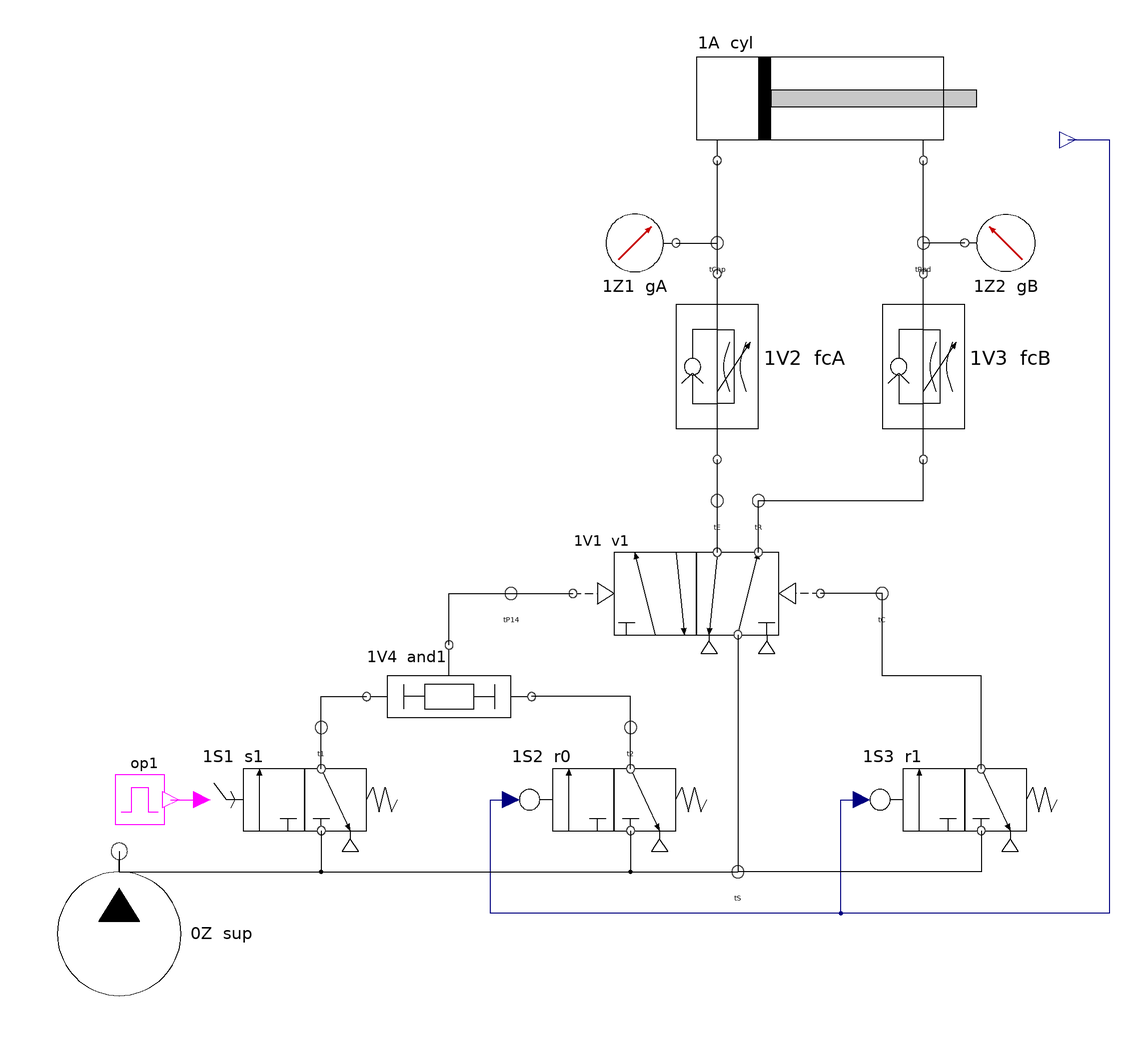

The Modelica model whose source follows is shown above as a component diagram (icons at their Placement, wires along their Line points).

model Reciprocating "Automatic reciprocation: start switch, roller limit valves, double-pilot valve, two flow controls"
    parameter Real p_supply(unit = "Pa") = 6e5 "supply pressure, gauge";
    parameter Real openingA = 0.3 "cap-side flow control setting";
    parameter Real openingB = 0.3 "rod-side flow control setting";
    parameter Boolean meterIn = false "flow controls throttle the air into the cylinder (else out of it)";
    parameter Real t_start = 1 "start switch set at";
    parameter Real t_stop = 6 "start switch reset at (the cylinder finishes its cycle and stops)";
    parameter Real m_load(unit = "kg") = 0.15 "moving mass";
    parameter Real alpha(unit = "deg") = 0 "inclination: 90 = extends straight down";
    parameter Real F_load(unit = "N") = 0 "constant force against extension";
    Actuators.DoubleActingCylinder cyl(tag = "1A", m = m_load, alpha = alpha, F_load = F_load) annotation(Placement(transformation(extent = {{-20, 140}, {180, 200}})));
    Sensors.PressureGauge gA(tag = "1Z1") "1Z1: cap side" annotation(Placement(transformation(extent = {{-50, 80}, {-10, 120}})));
    Sources.Tube tCap(L = 0.3) annotation(Placement(transformation(extent = {{0, 90}, {20, 110}})));
    Valves.OneWayFlowControl fcA(opening = openingA, reversed = meterIn, tag = "1V2") "1V2" annotation(Placement(transformation(extent = {{-15, -5}, {35, 85}})));
    Sources.Tube tE(L = 0.5) annotation(Placement(transformation(extent = {{0, -35}, {20, -15}})));
    Valves.DoublePilotValve52 v1(tag = "1V1") "1V1" annotation(Placement(transformation(extent = {{-60, -100}, {60, -40}})));
    Sources.Tube tR(L = 0.5) annotation(Placement(transformation(extent = {{20, -35}, {40, -15}})));
    Valves.OneWayFlowControl fcB(opening = openingB, reversed = meterIn, tag = "1V3") "1V3" annotation(Placement(transformation(extent = {{85, -5}, {135, 85}})));
    Sources.Tube tRod(L = 0.3) annotation(Placement(transformation(extent = {{100, 90}, {120, 110}})));
    Sensors.PressureGauge gB(tag = "1Z2") "1Z2: rod side" annotation(Placement(transformation(extent = {{170, 80}, {130, 120}})));
    Sources.Tube tP14(L = 0.3) annotation(Placement(transformation(extent = {{-100, -80}, {-80, -60}})));
    Sources.Tube tC(L = 0.8) annotation(Placement(transformation(extent = {{80, -80}, {100, -60}})));
    Valves.TwoPressureValve and1(tag = "1V4") "1V4" annotation(Placement(transformation(extent = {{-160, -135}, {-80, -95}})));
    Sources.Tube t1(L = 0.5) annotation(Placement(transformation(extent = {{-192, -145}, {-172, -125}})));
    Sources.Tube t2(L = 0.5) annotation(Placement(transformation(extent = {{-42, -145}, {-22, -125}})));
    Valves.SelectorValve32 s1(tag = "1S1") "1S1: start" annotation(Placement(transformation(extent = {{-240, -195}, {-140, -145}})));
    Valves.RollerValve32 r0(x_trip = 0.003, whenAbove = false, tag = "1S2") "1S2: retracted" annotation(Placement(transformation(extent = {{-90, -195}, {10, -145}})));
    Valves.RollerValve32 r1(x_trip = cyl.L - 0.003, whenAbove = true, tag = "1S3") "1S3: extended" annotation(Placement(transformation(extent = {{80, -195}, {180, -145}})));
    Signals.Schedule op1(t_on = {t_start}, t_off = {t_stop}) "operator" annotation(Placement(transformation(extent = {{-285, -185}, {-255, -155}})));
    Sources.Tube tS(L = 1.5) annotation(Placement(transformation(extent = {{10, -215}, {30, -195}})));
    Sources.PressureSupply sup(p_gauge = p_supply, tag = "0Z") "0Z" annotation(Placement(transformation(extent = {{-320, -275}, {-240, -195}})));
  equation
    connect(op1.y, s1.on) annotation(Line(points = {{-255, -170}, {-240, -170}}, color = {255, 0, 255}));
    connect(cyl.x_out, r0.x) annotation(Line(points = {{180, 150}, {200, 150}, {200, -225}, {-100, -225}, {-100, -170}, {-90, -170}}, color = {0, 0, 127}));
    connect(cyl.x_out, r1.x) annotation(Line(points = {{180, 150}, {200, 150}, {200, -225}, {70, -225}, {70, -170}, {80, -170}}, color = {0, 0, 127}));
    connect(sup.port, tS.port) annotation(Line(points = {{-280, -195}, {-280, -205}, {20, -205}}));
    connect(s1.p1, tS.port) annotation(Line(points = {{-182, -185}, {-182, -205}, {20, -205}}));
    connect(r0.p1, tS.port) annotation(Line(points = {{-32, -185}, {-32, -205}, {20, -205}}));
    connect(r1.p1, tS.port) annotation(Line(points = {{138, -185}, {138, -205}, {20, -205}}));
    connect(v1.p1, tS.port) annotation(Line(points = {{20, -90}, {20, -205}}));
    connect(s1.p2, t1.port) annotation(Line(points = {{-182, -155}, {-182, -135}}));
    connect(t1.port, and1.x) annotation(Line(points = {{-182, -135}, {-182, -120}, {-160, -120}}));
    connect(r0.p2, t2.port) annotation(Line(points = {{-32, -155}, {-32, -135}}));
    connect(t2.port, and1.y) annotation(Line(points = {{-32, -135}, {-32, -120}, {-80, -120}}));
    connect(and1.a, tP14.port) annotation(Line(points = {{-120, -95}, {-120, -70}, {-90, -70}}));
    connect(tP14.port, v1.p14) annotation(Line(points = {{-90, -70}, {-60, -70}}));
    connect(r1.p2, tC.port) annotation(Line(points = {{138, -155}, {138, -110}, {90, -110}, {90, -70}}));
    connect(tC.port, v1.p12) annotation(Line(points = {{90, -70}, {60, -70}}));
    connect(v1.p4, tE.port) annotation(Line(points = {{10, -50}, {10, -25}}));
    connect(tE.port, fcA.pa) annotation(Line(points = {{10, -25}, {10, -5}}));
    connect(fcA.pb, tCap.port) annotation(Line(points = {{10, 85}, {10, 100}}));
    connect(tCap.port, cyl.A) annotation(Line(points = {{10, 100}, {10, 140}}));
    connect(gA.port, tCap.port) annotation(Line(points = {{-10, 100}, {10, 100}}));
    connect(v1.p2, tR.port) annotation(Line(points = {{30, -50}, {30, -25}}));
    connect(tR.port, fcB.pa) annotation(Line(points = {{30, -25}, {110, -25}, {110, -5}}));
    connect(fcB.pb, tRod.port) annotation(Line(points = {{110, 85}, {110, 100}}));
    connect(tRod.port, cyl.B) annotation(Line(points = {{110, 100}, {110, 140}}));
    connect(gB.port, tRod.port) annotation(Line(points = {{130, 100}, {110, 100}}));
    annotation(Diagram(coordinateSystem(extent = {{-330, -280}, {230, 220}})),
      experiment(StartTime = 0, StopTime = 10, Tolerance = 1e-6, Interval = 0.002),
      Documentation(info = "<html><p>With the start switch 1S1 set and the piston retracted (roller 1S2 pressed), the
two-pressure valve 1V4 pilots 14 of the memory valve 1V1: the cylinder extends. At the end of the
stroke the roller 1S3 pilots 12: it retracts, presses 1S2 again, and the cycle repeats while 1S1
is set. Resetting 1S1 lets the running cycle finish at the retracted end. The two one-way flow
controls throttle the air leaving the cylinder (meter-out) or, reversed, the air entering it
(meter-in).</p></html>"));
  end Reciprocating;